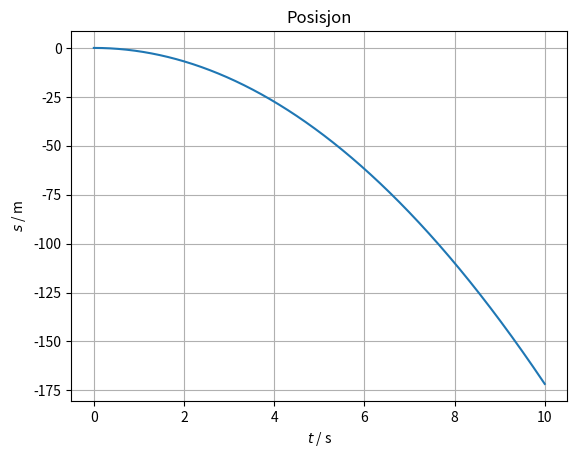
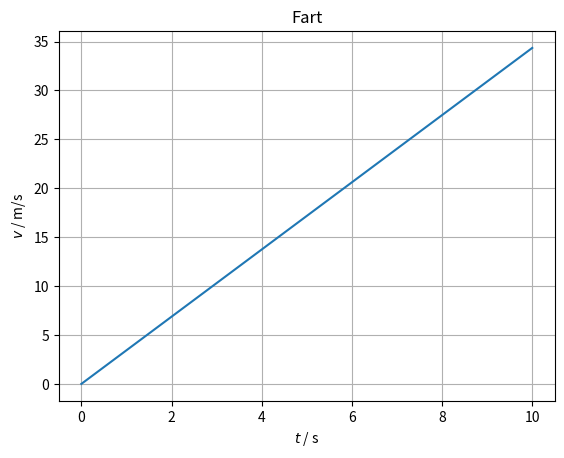
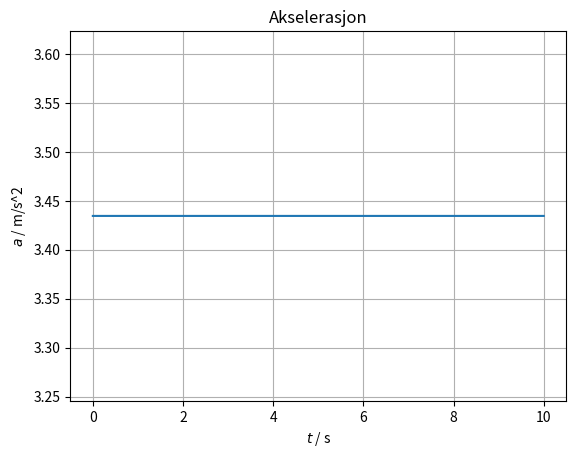

The script that saved these images, in order:
import math
import numpy as np
import matplotlib.pyplot as plt

# Definerer konstanter
m = 50                                       # kg
g = 9.81                                     # m/s^2
friksjon = 0.08
vinkel = 25                                  # grader
vinkel = math.radians(vinkel)
F_gravitasjon = m * g * math.sin(vinkel)     # N
F_friksjon = friksjon * m * g * math.cos(vinkel) # N

n = 10000
t = np.linspace(0, 10, n)   # 10 er her antall sekunder
dt = t[1] - t[0]

a = np.zeros(n)
v = np.zeros(n)
s = np.zeros(n)

# Euler metoden
for i in range (0, n-1):
    F_x = F_gravitasjon - F_friksjon
    a[i] = F_x / m            # Newtons 2. Lov, F_sum = m*a. Omformulerer og løser legger inn verdien for a i arrayen.
    v[i+1] = v[i] + a[i] * dt   # Tar fartsverdien fra arrayen, legger til arealet under akselerasjonsgrafen, og setter neste verdi i arrayen til svaret
    s[i+1] = s[i] + v[i] * dt   # Tar posisjonsverdien fra arrayen, plusser på arealet under fartsgrafen, og setter nestes verdi i arrayen til svaret


plt.figure(1)
plt.plot(t, -s)   # Tid, Posisjon
plt.grid()
plt.title("Posisjon")
plt.xlabel("$t$ / s")
plt.ylabel("$s$ / m")

plt.figure(2)
plt.plot(t,v)   # Tid, Fart
plt.grid()
plt.title("Fart")
plt.xlabel("$t$ / s")
plt.ylabel("$v$ / m/s")

plt.figure(3)
a[-1] = a[-2]
plt.plot(t,a)   # Tid, Akselerasjon
plt.grid()
plt.title("Akselerasjon")
plt.xlabel("$t$ / s")
plt.ylabel("$a$ / m/s^2")

plt.show()